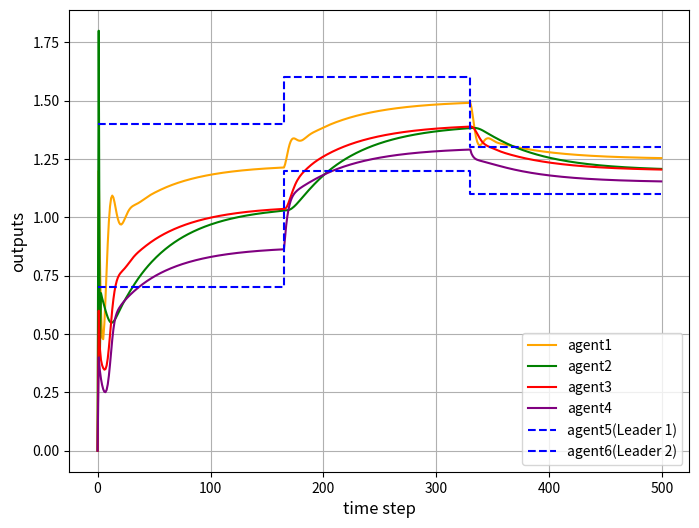

Python code for this plot:
import numpy as np
import matplotlib.pyplot as plt

# Define parameters
rho = 0.3
lambda_ = 2
eta = 0.5
mu = 1
epsilon = 0.0001
L = 500

# Initialize arrays
phi1 = np.zeros((L, 1))
phi2 = np.zeros((L, 1))
phi3 = np.zeros((L, 1))
phi4 = np.zeros((L, 1))

u1 = np.zeros((L, 1))
u2 = np.zeros((L, 1))
u3 = np.zeros((L, 1))
u4 = np.zeros((L, 1))

y1 = np.zeros((L + 1, 1))
y2 = np.zeros((L + 1, 1))
y3 = np.zeros((L + 1, 1))
y4 = np.zeros((L + 1, 1))

w5 = np.zeros((L, 1))
w6 = np.zeros((L, 1))

e1 = np.zeros((L + 1, 1))
e2 = np.zeros((L + 1, 1))
e3 = np.zeros((L + 1, 1))
e4 = np.zeros((L + 1, 1))

si1 = np.zeros((L, 1))
si2 = np.zeros((L, 1))
si3 = np.zeros((L, 1))
si4 = np.zeros((L, 1))

# Initialize w5 with zeros for 400 time steps
w5 = np.zeros(L)

# Set w5 values according to the conditions
w5[:165] = 1.4      # for k < 165
w5[165:330] = 1.6   # for 165 ≤ k < 330
w5[330:] = 1.3      # for k ≥ 330

# Initialize w6 with zeros for 400 time steps
w6 = np.zeros(L)

# Set w6 values according to the conditions
w6[:165] = 0.7      # for k < 165
w6[165:330] = 1.2   # for 165 ≤ k < 330
w6[330:] = 1.1      # for k ≥ 330


# Simulation loop
for k in range(1, L-1):
    if k == 1:  
        phi1[1] = 0.5
        phi2[1] = 0.5
        phi3[1] = 0.5
        phi4[1] = 0.5       
    elif k == 2:
        phi1[k] = phi1[k - 1] + eta * u1[k - 1] / (mu + u1[k - 1]**2) * (y1[k] - y1[k - 1] - phi1[k - 1] * u1[k - 1])
        phi2[k] = phi2[k - 1] + eta * u2[k - 1] / (mu + u2[k - 1]**2) * (y2[k] - y2[k - 1] - phi2[k - 1] * u2[k - 1])
        phi3[k] = phi3[k - 1] + eta * u3[k - 1] / (mu + u3[k - 1]**2) * (y3[k] - y3[k - 1] - phi3[k - 1] * u3[k - 1])
        phi4[k] = phi4[k - 1] + eta * u4[k - 1] / (mu + u4[k - 1]**2) * (y4[k] - y4[k - 1] - phi4[k - 1] * u4[k - 1])
    else:
        phi1[k] = phi1[k - 1] + (eta * (u1[k - 1] - u1[k - 2]) / (mu + (abs(u1[k - 1] - u1[k - 2]))**2)) * (y1[k] - y1[k - 1] - phi1[k - 1] * (u1[k - 1] - u1[k - 2]))
        phi2[k] = phi2[k - 1] + (eta * (u2[k - 1] - u2[k - 2]) / (mu + (abs(u2[k - 1] - u2[k - 2]))**2)) * (y2[k] - y2[k - 1] - phi2[k - 1] * (u2[k - 1] - u2[k - 2]))
        phi3[k] = phi3[k - 1] + (eta * (u3[k - 1] - u3[k - 2]) / (mu + (abs(u3[k - 1] - u3[k - 2]))**2)) * (y3[k] - y3[k - 1] - phi3[k - 1] * (u3[k - 1] - u3[k - 2]))
        phi4[k] = phi4[k - 1] + (eta * (u4[k - 1] - u4[k - 2]) / (mu + (abs(u4[k - 1] - u4[k - 2]))**2)) * (y4[k] - y4[k - 1] - phi4[k - 1] * (u4[k - 1] - u4[k - 2]))


    if k==1:
        si1[1] = 0
        si2[1] = 0
        si3[1] = 0
        si4[1] = 0

    else:

        # si1[k] = -y1[k] + w5[k] + y2[k] 
        # si2[k] = y1[k] - y2[k] + y3[k] + y4[k]
        # si3[k] = y1[k] + y2[k] - 2 * y3[k] + y4[k]
        # si4[k] = y2[k] + y3[k] - y4[k] + w6[k]

        # si1[k] = y1[k] - y3[k] - w5[k]
        # si2[k] = - y1[k] + 2 * y2[k] - y4[k]
        # si3[k] = - y2[k] + y3[k]
        # si4[k] = - y3[k] + y4[k] -w6[k] 

        # si1[k] = -y1[k] + y2[k] -w5[k]
        # si2[k] = -y2[k] + y3[k]
        # si3[k] = y1[k] - 2 * y3[k] + y4[k]
        # si4[k] = y2[k] - y4[k] - w6[k]

        si1[k] = y2[k] - 2 * y1[k] + w5[k]
        si2[k] = y3[k] - y2[k]
        si3[k] = y4[k] - 2 * y3[k] + y1[k]
        si4[k] = y2[k] - 2* y4[k] + w6[k]



    if k == 1:
        u1[1] = 0
        u2[1] = 0
        u3[1] = 0
        u4[1] = 0
    else:
        u1[k] = u1[k - 1] + (rho * phi1[k]) / (lambda_ + abs(phi1[k])**2) * si1[k]
        u2[k] = u2[k - 1] + (rho * phi2[k]) / (lambda_ + abs(phi2[k])**2) * si2[k]
        u3[k] = u3[k - 1] + (rho * phi3[k]) / (lambda_ + abs(phi3[k])**2) * si3[k]
        u4[k] = u4[k - 1] + (rho * phi4[k]) / (lambda_ + abs(phi4[k])**2) * si4[k]

    y1[1] = 1.2
    y2[1] = 1.8
    y3[1] = 0.6
    y4[1] = 0.4

    y1[k+1] = 0.7 * y1[k] + u1[k]
    y2[k+1] = 0.6 * np.cos(y2[k]) + 0.3 * y2[k] + u2[k]
    y3[k+1] = (y3[k]) / (1 + y3[k]**2) + u3[k]
    y4[k+1] = (y4[k]) / (1 + y4[k]**2) + u4[k]**3

# Plot w5(k), w6(k), y1(k), y2(k), y3(k), and y4(k)
plt.figure(figsize=(8, 6))


plt.plot( y1[:-1], label="agent1", color='orange', linestyle='solid')
plt.plot( y2[:-1], label="agent2", color='green', linestyle='solid')
plt.plot( y3[:-1], label="agent3", color='red', linestyle='solid')
plt.plot( y4[:-1], label="agent4", color='purple', linestyle='solid')
plt.plot( w5, label="agent5(Leader 1)", color='blue', linestyle='dashed', drawstyle='steps-post')
plt.plot( w6, label="agent6(Leader 2)", color='blue', linestyle='dashed', drawstyle='steps-post')

# plt.plot( u1[:-1], label="agent1", color='orange', linestyle='solid')
# plt.plot( u2[:-1], label="agent2", color='green', linestyle='solid')
# plt.plot( u3[:-1], label="agent3", color='red', linestyle='solid')
# plt.plot( u4[:-1], label="agent4", color='purple', linestyle='solid')



plt.grid(True)
plt.xlabel("time step", fontsize=12)
plt.ylabel("outputs", fontsize=12)
plt.legend(fontsize=10)
plt.show()
